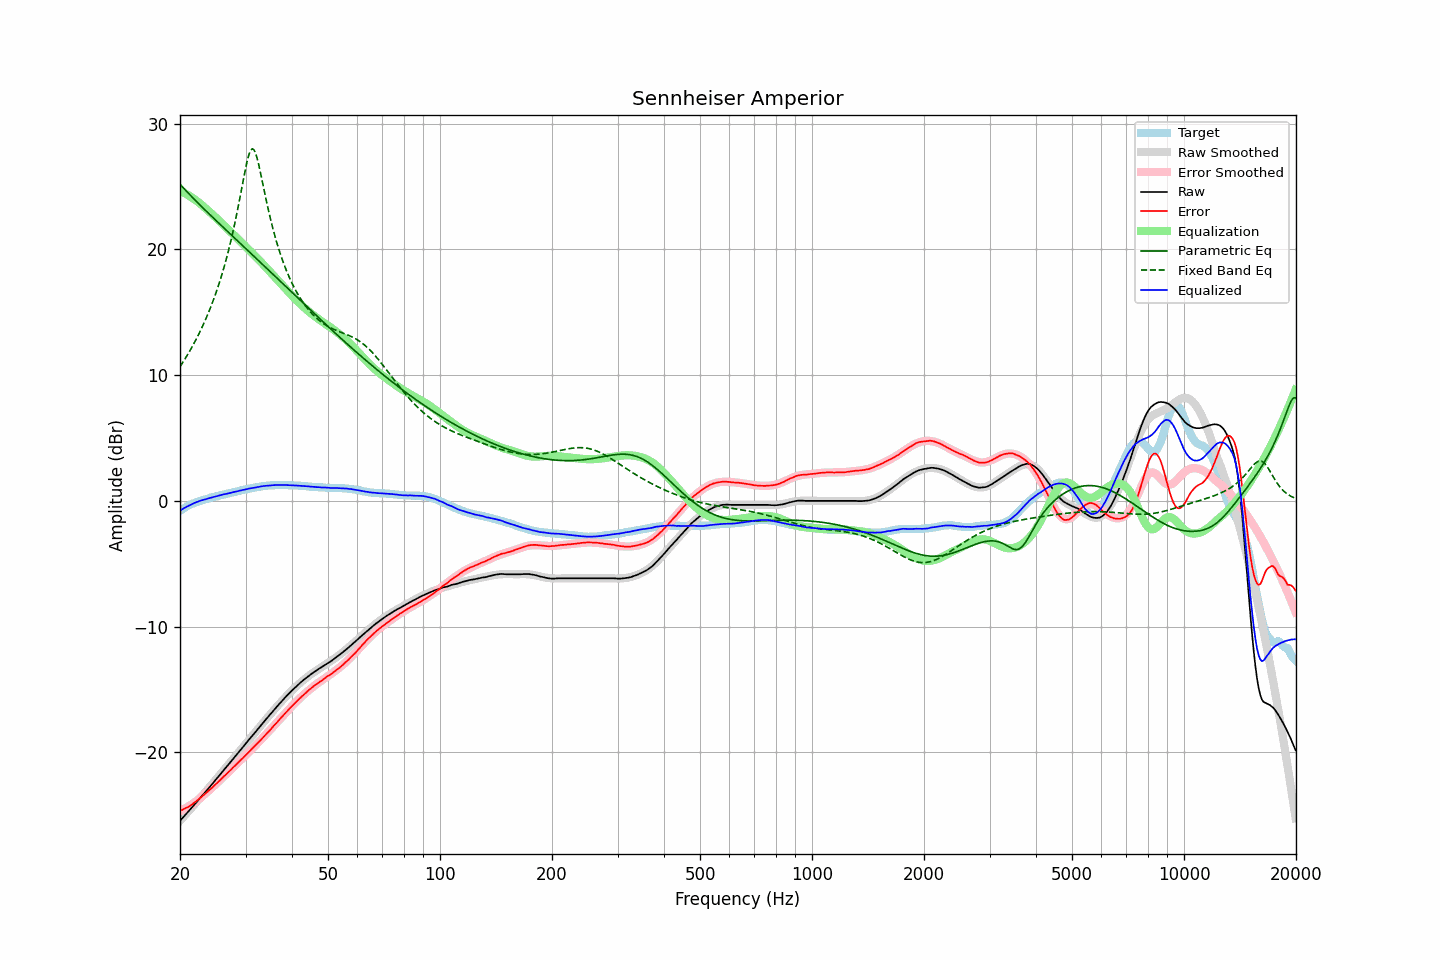

Values plotted in this chart, from the file beside it:
frequency, raw, error, smoothed, error_smoothed, equalization, parametric_eq, fixed_band_eq, equalized_raw, equalized_smoothed, target
20.00, -25.45, -24.66, -25.45, -24.68, 24.68, 25.19, 10.67, -0.77, -0.77, -0.79
20.20, -25.31, -24.61, -25.31, -24.62, 24.62, 25.05, 10.87, -0.69, -0.69, -0.70
20.40, -25.16, -24.54, -25.16, -24.55, 24.55, 24.91, 11.07, -0.61, -0.61, -0.62
20.61, -25.02, -24.47, -25.02, -24.48, 24.48, 24.78, 11.27, -0.54, -0.54, -0.55
20.81, -24.88, -24.42, -24.88, -24.41, 24.41, 24.64, 11.48, -0.47, -0.47, -0.46
21.02, -24.74, -24.36, -24.74, -24.33, 24.33, 24.51, 11.69, -0.41, -0.41, -0.38
21.23, -24.59, -24.27, -24.59, -24.25, 24.25, 24.37, 11.91, -0.34, -0.34, -0.32
21.44, -24.45, -24.19, -24.45, -24.17, 24.17, 24.24, 12.13, -0.28, -0.28, -0.26
21.66, -24.31, -24.10, -24.31, -24.08, 24.08, 24.11, 12.36, -0.23, -0.22, -0.21
21.87, -24.16, -24.00, -24.16, -23.99, 23.99, 23.98, 12.60, -0.17, -0.17, -0.16
22.09, -24.02, -23.91, -24.01, -23.90, 23.90, 23.85, 12.84, -0.12, -0.11, -0.11
22.31, -23.87, -23.81, -23.87, -23.80, 23.80, 23.72, 13.09, -0.06, -0.06, -0.06
22.54, -23.72, -23.70, -23.72, -23.70, 23.70, 23.59, 13.35, -0.02, -0.02, -0.02
22.76, -23.57, -23.59, -23.58, -23.60, 23.60, 23.47, 13.61, 0.03, 0.02, 0.02
22.99, -23.43, -23.48, -23.43, -23.49, 23.49, 23.34, 13.89, 0.06, 0.06, 0.05
23.22, -23.28, -23.37, -23.28, -23.38, 23.38, 23.22, 14.17, 0.10, 0.10, 0.09
23.45, -23.13, -23.26, -23.13, -23.27, 23.27, 23.09, 14.46, 0.14, 0.14, 0.13
23.69, -22.98, -23.15, -22.98, -23.15, 23.15, 22.97, 14.76, 0.17, 0.17, 0.17
23.92, -22.83, -23.04, -22.83, -23.04, 23.04, 22.84, 15.06, 0.21, 0.21, 0.21
24.16, -22.68, -22.94, -22.68, -22.92, 22.92, 22.72, 15.38, 0.24, 0.24, 0.26
24.40, -22.53, -22.82, -22.53, -22.81, 22.81, 22.60, 15.71, 0.28, 0.28, 0.29
24.65, -22.38, -22.69, -22.37, -22.69, 22.69, 22.48, 16.06, 0.31, 0.31, 0.31
24.89, -22.22, -22.56, -22.22, -22.57, 22.57, 22.35, 16.41, 0.35, 0.35, 0.34
25.14, -22.07, -22.45, -22.07, -22.45, 22.45, 22.23, 16.78, 0.38, 0.38, 0.38
25.39, -21.92, -22.33, -21.92, -22.33, 22.33, 22.11, 17.16, 0.41, 0.41, 0.41
25.65, -21.76, -22.21, -21.76, -22.21, 22.21, 21.99, 17.56, 0.45, 0.44, 0.45
25.91, -21.61, -22.08, -21.61, -22.08, 22.08, 21.87, 17.98, 0.47, 0.48, 0.47
26.16, -21.45, -21.95, -21.46, -21.96, 21.96, 21.75, 18.41, 0.51, 0.51, 0.50
26.43, -21.30, -21.84, -21.30, -21.84, 21.84, 21.63, 18.86, 0.54, 0.54, 0.54
26.69, -21.15, -21.72, -21.15, -21.71, 21.71, 21.51, 19.33, 0.56, 0.57, 0.57
26.96, -20.99, -21.59, -20.99, -21.59, 21.59, 21.39, 19.82, 0.60, 0.60, 0.60
27.23, -20.84, -21.47, -20.84, -21.47, 21.47, 21.27, 20.34, 0.62, 0.63, 0.63
27.50, -20.69, -21.35, -20.69, -21.34, 21.34, 21.15, 20.87, 0.65, 0.66, 0.66
27.77, -20.53, -21.21, -20.53, -21.22, 21.22, 21.02, 21.44, 0.69, 0.69, 0.68
28.05, -20.38, -21.10, -20.38, -21.09, 21.09, 20.90, 22.02, 0.72, 0.72, 0.72
28.33, -20.23, -20.97, -20.22, -20.97, 20.97, 20.78, 22.64, 0.74, 0.75, 0.74
28.62, -20.07, -20.84, -20.07, -20.84, 20.84, 20.66, 23.28, 0.77, 0.78, 0.77
28.90, -19.91, -20.72, -19.91, -20.72, 20.72, 20.54, 23.93, 0.81, 0.81, 0.81
29.19, -19.76, -20.59, -19.76, -20.59, 20.59, 20.42, 24.61, 0.83, 0.83, 0.83
29.48, -19.60, -20.48, -19.60, -20.47, 20.47, 20.30, 25.29, 0.87, 0.86, 0.88
29.78, -19.45, -20.34, -19.45, -20.34, 20.34, 20.18, 25.95, 0.89, 0.89, 0.89
30.08, -19.29, -20.21, -19.30, -20.22, 20.22, 20.06, 26.59, 0.92, 0.92, 0.92
30.38, -19.14, -20.09, -19.14, -20.09, 20.09, 19.94, 27.15, 0.95, 0.95, 0.95
30.68, -18.98, -19.96, -18.99, -19.96, 19.96, 19.82, 27.60, 0.98, 0.97, 0.98
30.99, -18.83, -19.83, -18.83, -19.83, 19.83, 19.70, 27.90, 1.00, 1.00, 1.00
31.30, -18.68, -19.70, -18.68, -19.70, 19.70, 19.58, 28.01, 1.02, 1.03, 1.02
31.61, -18.53, -19.58, -18.53, -19.57, 19.57, 19.46, 27.93, 1.04, 1.05, 1.05
31.93, -18.38, -19.45, -18.37, -19.45, 19.45, 19.34, 27.66, 1.06, 1.07, 1.07
32.24, -18.22, -19.31, -18.22, -19.31, 19.31, 19.22, 27.25, 1.10, 1.10, 1.09
32.57, -18.07, -19.19, -18.06, -19.18, 19.18, 19.10, 26.73, 1.11, 1.12, 1.12
32.89, -17.91, -19.05, -17.91, -19.05, 19.05, 18.98, 26.15, 1.14, 1.14, 1.14
33.22, -17.76, -18.92, -17.76, -18.92, 18.92, 18.86, 25.54, 1.16, 1.16, 1.16
33.55, -17.60, -18.78, -17.61, -18.78, 18.78, 18.73, 24.92, 1.18, 1.17, 1.18
33.89, -17.45, -18.64, -17.45, -18.64, 18.64, 18.61, 24.30, 1.19, 1.19, 1.19
34.23, -17.30, -18.51, -17.30, -18.51, 18.51, 18.49, 23.71, 1.21, 1.21, 1.21
34.57, -17.15, -18.37, -17.15, -18.37, 18.37, 18.37, 23.13, 1.22, 1.22, 1.22
34.92, -17.00, -18.23, -17.00, -18.23, 18.23, 18.25, 22.58, 1.23, 1.23, 1.23
35.27, -16.85, -18.10, -16.85, -18.09, 18.09, 18.13, 22.05, 1.24, 1.24, 1.25
35.62, -16.70, -17.94, -16.70, -17.95, 17.95, 18.00, 21.56, 1.25, 1.25, 1.24
35.97, -16.55, -17.80, -16.55, -17.81, 17.81, 17.88, 21.08, 1.26, 1.25, 1.25
... 635 more rows
